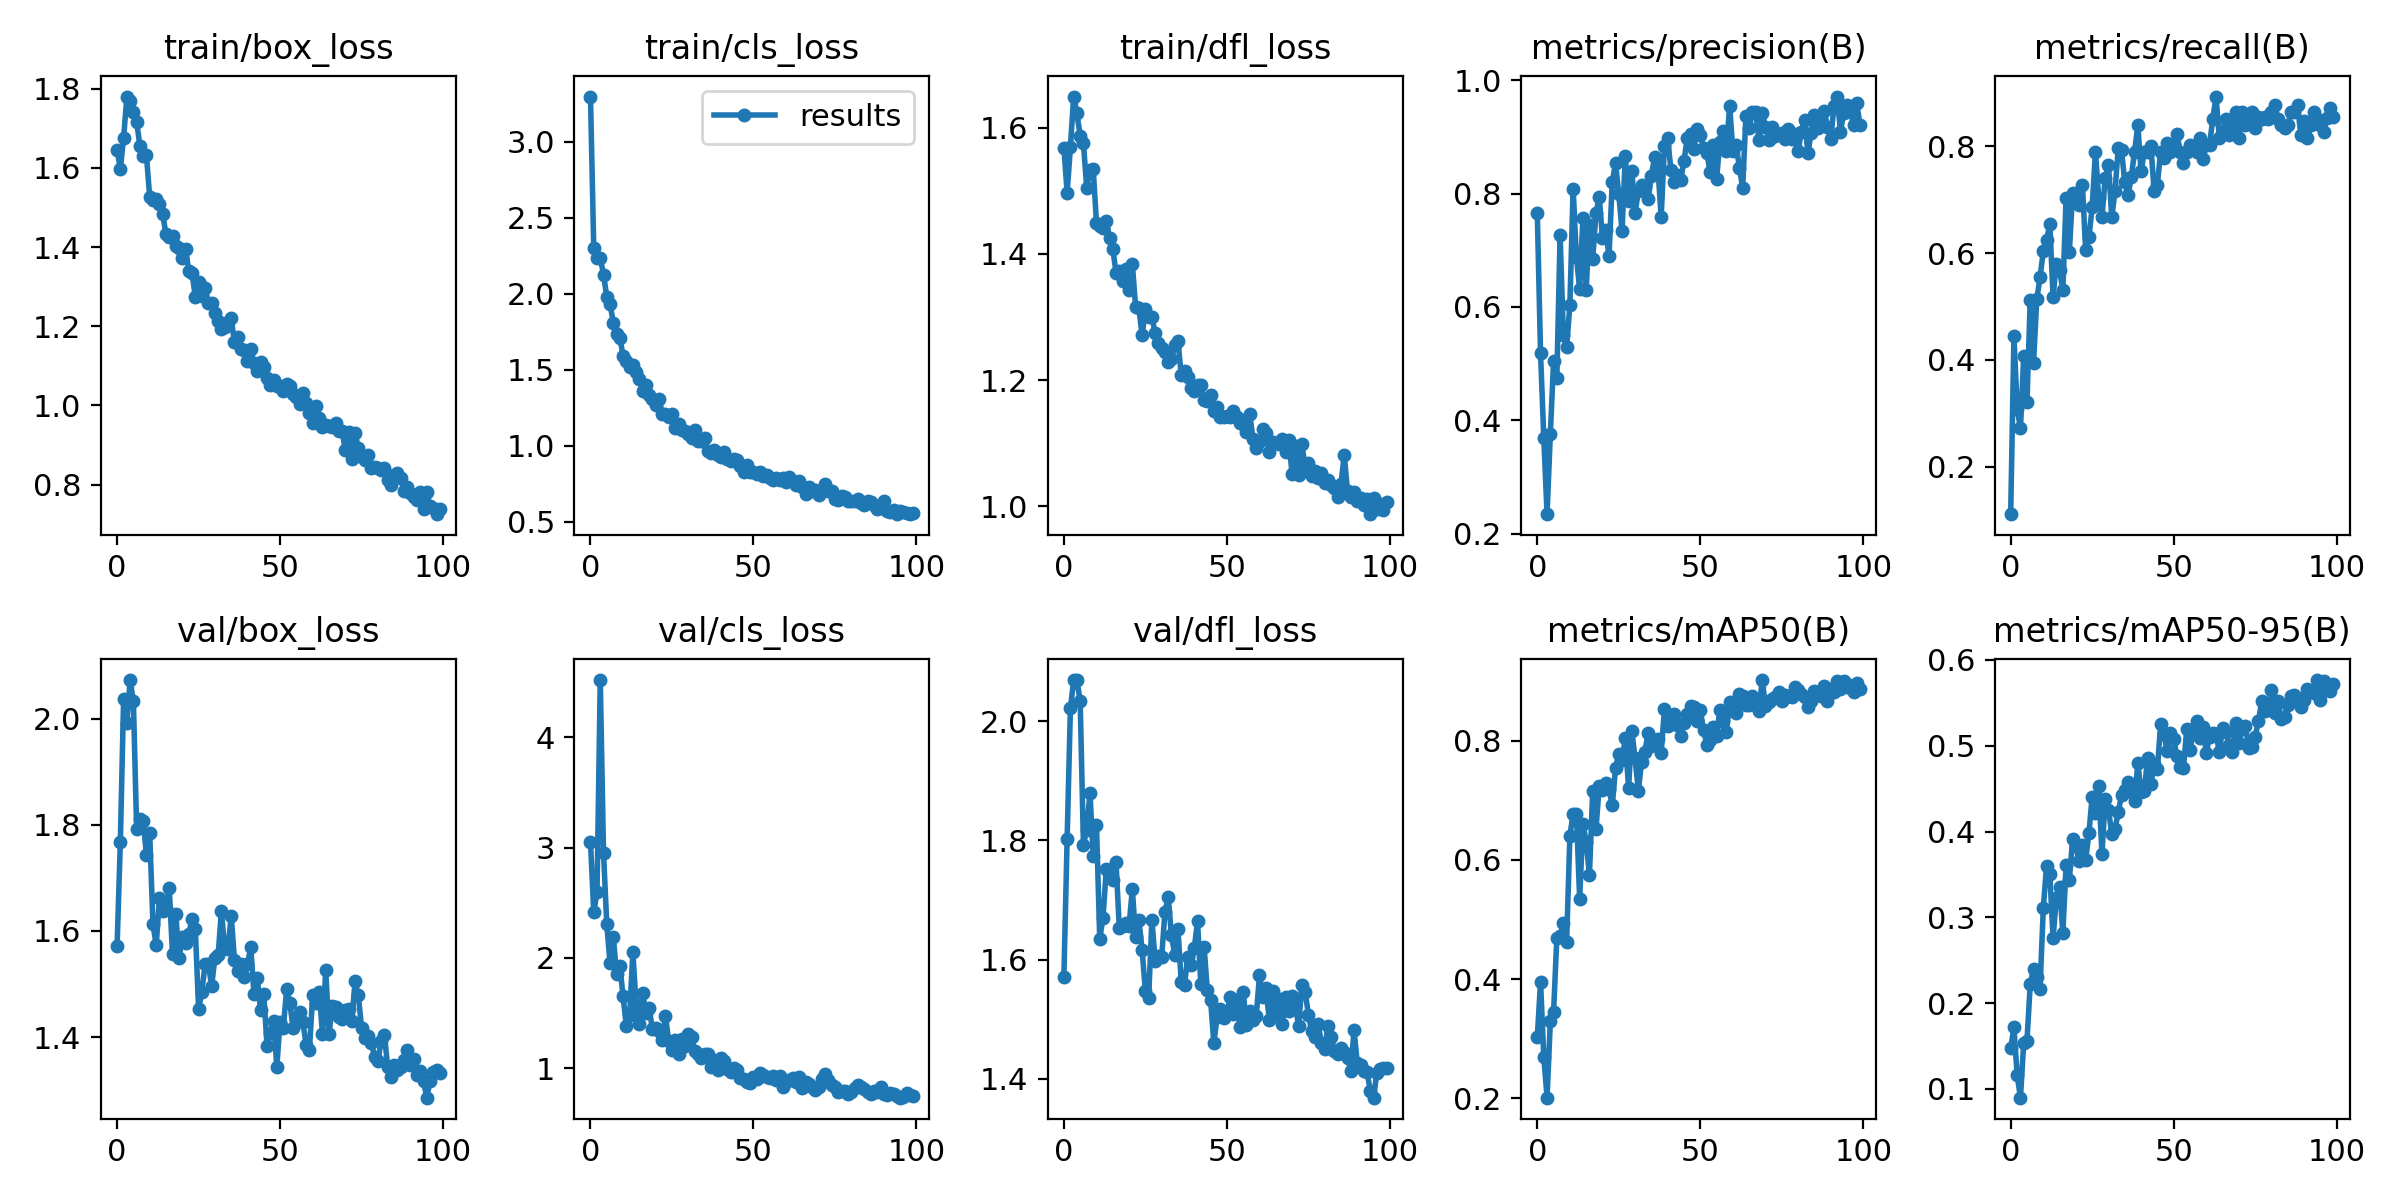

The data file committed next to this chart (first rows):
epoch, train/box_loss, train/cls_loss, train/dfl_loss, metrics/precision(B), metrics/recall(B), metrics/mAP50(B), metrics/mAP50-95(B), val/box_loss, val/cls_loss, val/dfl_loss, lr/pg0, lr/pg1, lr/pg2
0, 1.645, 3.299, 1.569, 0.7659, 0.1111, 0.3022, 0.1475, 1.572, 3.052, 1.571, 0.07039, 0.003289, 0.003289
1, 1.598, 2.303, 1.497, 0.5183, 0.4444, 0.395, 0.1716, 1.767, 2.413, 1.803, 0.04033, 0.006557, 0.006557
2, 1.676, 2.237, 1.569, 0.3686, 0.3086, 0.2696, 0.1157, 2.037, 2.597, 2.022, 0.0102, 0.009759, 0.009759
3, 1.78, 2.237, 1.649, 0.2346, 0.2716, 0.2011, 0.0898, 1.991, 4.52, 2.069, 0.009703, 0.009703, 0.009703
4, 1.77, 2.127, 1.623, 0.3756, 0.4074, 0.3291, 0.1538, 2.073, 2.951, 2.07, 0.009703, 0.009703, 0.009703
5, 1.742, 1.98, 1.587, 0.504, 0.321, 0.3448, 0.156, 2.033, 2.303, 2.034, 0.009604, 0.009604, 0.009604
6, 1.716, 1.93, 1.575, 0.4746, 0.5131, 0.4696, 0.2223, 1.793, 1.952, 1.793, 0.009505, 0.009505, 0.009505
7, 1.656, 1.811, 1.505, 0.7265, 0.3936, 0.4726, 0.2396, 1.811, 2.192, 1.818, 0.009406, 0.009406, 0.009406
8, 1.63, 1.735, 1.532, 0.5501, 0.5132, 0.4945, 0.2305, 1.808, 1.854, 1.88, 0.009307, 0.009307, 0.009307
9, 1.632, 1.71, 1.534, 0.5289, 0.5545, 0.4626, 0.2169, 1.744, 1.928, 1.773, 0.009208, 0.009208, 0.009208
10, 1.526, 1.593, 1.449, 0.6042, 0.6031, 0.6405, 0.3104, 1.785, 1.652, 1.826, 0.009109, 0.009109, 0.009109
11, 1.518, 1.559, 1.444, 0.8081, 0.624, 0.6776, 0.3599, 1.614, 1.379, 1.635, 0.00901, 0.00901, 0.00901
12, 1.522, 1.519, 1.441, 0.6882, 0.6543, 0.6773, 0.3508, 1.573, 1.483, 1.67, 0.008911, 0.008911, 0.008911
13, 1.508, 1.532, 1.453, 0.6312, 0.5185, 0.535, 0.2755, 1.662, 2.051, 1.752, 0.008812, 0.008812, 0.008812
14, 1.483, 1.485, 1.425, 0.7566, 0.5803, 0.6601, 0.3224, 1.638, 1.569, 1.75, 0.008713, 0.008713, 0.008713
15, 1.432, 1.437, 1.408, 0.6303, 0.5679, 0.6307, 0.3352, 1.643, 1.403, 1.734, 0.008614, 0.008614, 0.008614
16, 1.426, 1.359, 1.37, 0.7449, 0.5309, 0.575, 0.2817, 1.681, 1.681, 1.763, 0.008515, 0.008515, 0.008515
17, 1.429, 1.397, 1.372, 0.6841, 0.7037, 0.7159, 0.361, 1.556, 1.503, 1.653, 0.008416, 0.008416, 0.008416
18, 1.403, 1.335, 1.357, 0.765, 0.6029, 0.6511, 0.3436, 1.633, 1.546, 1.657, 0.008317, 0.008317, 0.008317
19, 1.397, 1.308, 1.377, 0.7938, 0.7131, 0.7243, 0.3912, 1.549, 1.351, 1.661, 0.008218, 0.008218, 0.008218
20, 1.372, 1.269, 1.342, 0.7218, 0.7048, 0.7169, 0.3831, 1.589, 1.365, 1.657, 0.008119, 0.008119, 0.008119
21, 1.396, 1.309, 1.384, 0.7364, 0.6899, 0.7297, 0.3654, 1.577, 1.336, 1.718, 0.00802, 0.00802, 0.00802
22, 1.34, 1.206, 1.316, 0.689, 0.7284, 0.7187, 0.384, 1.595, 1.252, 1.637, 0.007921, 0.007921, 0.007921
23, 1.334, 1.211, 1.314, 0.8207, 0.6049, 0.6914, 0.3667, 1.623, 1.476, 1.667, 0.007822, 0.007822, 0.007822
24, 1.274, 1.187, 1.271, 0.8533, 0.6296, 0.7539, 0.3983, 1.603, 1.242, 1.616, 0.007723, 0.007723, 0.007723
25, 1.312, 1.207, 1.312, 0.7986, 0.6855, 0.7781, 0.4408, 1.454, 1.16, 1.547, 0.007624, 0.007624, 0.007624
26, 1.275, 1.115, 1.301, 0.7335, 0.7901, 0.7683, 0.4211, 1.485, 1.255, 1.535, 0.007525, 0.007525, 0.007525
27, 1.296, 1.144, 1.299, 0.866, 0.7037, 0.8045, 0.4526, 1.538, 1.131, 1.667, 0.007426, 0.007426, 0.007426
28, 1.258, 1.101, 1.274, 0.7862, 0.6667, 0.7205, 0.3736, 1.538, 1.267, 1.598, 0.007327, 0.007327, 0.007327
29, 1.259, 1.099, 1.258, 0.8401, 0.7407, 0.8167, 0.438, 1.495, 1.198, 1.606, 0.007228, 0.007228, 0.007228
30, 1.235, 1.079, 1.252, 0.7655, 0.7657, 0.7702, 0.4252, 1.55, 1.311, 1.605, 0.007129, 0.007129, 0.007129
31, 1.214, 1.052, 1.245, 0.8039, 0.6667, 0.7161, 0.3976, 1.554, 1.283, 1.68, 0.00703, 0.00703, 0.00703
32, 1.193, 1.102, 1.228, 0.8143, 0.716, 0.765, 0.4032, 1.638, 1.156, 1.705, 0.006931, 0.006931, 0.006931
33, 1.199, 1.029, 1.233, 0.8115, 0.7973, 0.7814, 0.4222, 1.568, 1.131, 1.641, 0.006832, 0.006832, 0.006832
34, 1.212, 1.031, 1.255, 0.7907, 0.7931, 0.8128, 0.4429, 1.565, 1.092, 1.608, 0.006733, 0.006733, 0.006733
35, 1.221, 1.048, 1.262, 0.8317, 0.7322, 0.7919, 0.4487, 1.629, 1.131, 1.651, 0.006634, 0.006634, 0.006634
36, 1.159, 0.9618, 1.207, 0.8644, 0.7086, 0.7993, 0.4582, 1.546, 1.127, 1.562, 0.006535, 0.006535, 0.006535
37, 1.173, 0.9523, 1.215, 0.8453, 0.7422, 0.8028, 0.4466, 1.524, 1.006, 1.557, 0.006436, 0.006436, 0.006436
38, 1.142, 0.9723, 1.204, 0.758, 0.7901, 0.7794, 0.4357, 1.537, 1.071, 1.605, 0.006337, 0.006337, 0.006337
39, 1.14, 0.9412, 1.188, 0.8844, 0.8395, 0.8524, 0.4799, 1.513, 0.9869, 1.591, 0.006238, 0.006238, 0.006238
40, 1.113, 0.9273, 1.182, 0.8974, 0.7531, 0.8246, 0.4458, 1.537, 1.089, 1.619, 0.006139, 0.006139, 0.006139
41, 1.143, 0.9607, 1.193, 0.8414, 0.7901, 0.8401, 0.4477, 1.57, 1.069, 1.664, 0.00604, 0.00604, 0.00604
42, 1.106, 0.9136, 1.192, 0.8196, 0.7901, 0.8445, 0.4857, 1.481, 0.995, 1.559, 0.005941, 0.005941, 0.005941
43, 1.086, 0.8986, 1.169, 0.833, 0.8007, 0.8269, 0.4553, 1.512, 0.9624, 1.622, 0.005842, 0.005842, 0.005842
44, 1.111, 0.9127, 1.167, 0.8244, 0.716, 0.8075, 0.4783, 1.451, 1.006, 1.548, 0.005743, 0.005743, 0.005743
45, 1.097, 0.9039, 1.177, 0.8572, 0.7284, 0.8305, 0.4724, 1.481, 0.9853, 1.532, 0.005644, 0.005644, 0.005644
46, 1.07, 0.8659, 1.15, 0.8981, 0.7901, 0.8446, 0.5253, 1.383, 0.9115, 1.46, 0.005545, 0.005545, 0.005545
47, 1.051, 0.8278, 1.157, 0.9054, 0.7778, 0.8578, 0.5133, 1.407, 0.9026, 1.504, 0.005446, 0.005446, 0.005446
48, 1.065, 0.8722, 1.141, 0.8788, 0.806, 0.8573, 0.4942, 1.43, 0.8768, 1.516, 0.005347, 0.005347, 0.005347
49, 1.048, 0.8273, 1.141, 0.9142, 0.7892, 0.8326, 0.5151, 1.345, 0.8683, 1.501, 0.005248, 0.005248, 0.005248
50, 1.049, 0.8277, 1.143, 0.9027, 0.8015, 0.8512, 0.5075, 1.429, 0.9234, 1.508, 0.005149, 0.005149, 0.005149
51, 1.036, 0.8114, 1.141, 0.881, 0.8226, 0.8185, 0.488, 1.417, 0.9056, 1.538, 0.00505, 0.00505, 0.00505
52, 1.055, 0.8253, 1.15, 0.8719, 0.7901, 0.7925, 0.4753, 1.49, 0.959, 1.509, 0.004951, 0.004951, 0.004951
53, 1.049, 0.801, 1.142, 0.8384, 0.7689, 0.8008, 0.4739, 1.464, 0.9372, 1.532, 0.004852, 0.004852, 0.004852
54, 1.029, 0.8039, 1.132, 0.8857, 0.7901, 0.8229, 0.5191, 1.416, 0.9211, 1.486, 0.004753, 0.004753, 0.004753
55, 1.022, 0.7886, 1.136, 0.8257, 0.8025, 0.8079, 0.4951, 1.437, 0.9084, 1.546, 0.004654, 0.004654, 0.004654
56, 1.004, 0.7733, 1.118, 0.8903, 0.8013, 0.8521, 0.5181, 1.447, 0.9294, 1.49, 0.004555, 0.004555, 0.004555
57, 1.031, 0.7856, 1.146, 0.9106, 0.7901, 0.8333, 0.5291, 1.428, 0.8937, 1.513, 0.004456, 0.004456, 0.004456
58, 1.007, 0.7718, 1.107, 0.8753, 0.8148, 0.8144, 0.5091, 1.385, 0.9306, 1.498, 0.004357, 0.004357, 0.004357
59, 0.9808, 0.7896, 1.093, 0.9544, 0.776, 0.8645, 0.5214, 1.376, 0.8278, 1.505, 0.004258, 0.004258, 0.004258
... 40 more rows
